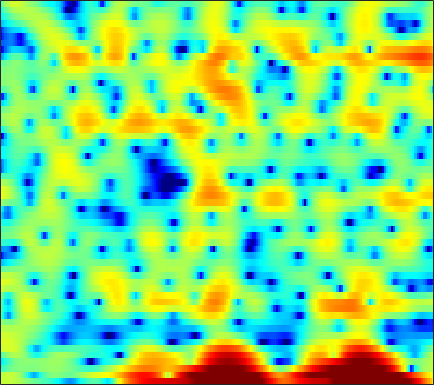

Values plotted in this chart, from the file beside it:
2.9577, 3.0149, 2.9995, 2.9611, 2.883, 2.7382, 2.516, 2.2972, 1.9615, 1.5726, 1.1266, 0.77805, 0.30908, -0.16218, -0.51259, -0.93329, -1.2539, -1.4944, -1.8178, -2.125, -2.4531, -2.7014, -3.0821, -3.5538
2.297, 2.612, 2.907, 3.051, 3.054, 2.911, 2.582, 2.211, 1.522, 0.5773, -0.6685, -1.837, -3.734, -6.04, -7.864, -9.392, -8.57, -7.021, -4.932, -3.238, -1.965, -1.256, -0.5645, -0.1303
-3.575, -2.875, -2.066, -1.396, -0.988, -0.5493, -0.233, -0.06761, 0.06757, 0.1185, 0.1061, 0.06634, 0.008518, -0.04287, -0.06101, -0.04837, 0.01949, 0.1076, 0.2588, 0.4262, 0.5885, 0.7003, 0.8214, 0.8926
-6.864, -5.597, -4.122, -2.896, -2.137, -1.308, -0.6785, -0.3186, 0.03028, 0.2504, 0.3594, 0.3927, 0.3887, 0.3605, 0.3332, 0.3025, 0.3074, 0.3433, 0.4276, 0.5471, 0.6863, 0.7989, 0.9484, 1.067
-2.31, -1.33, -0.2054, 0.6843, 1.197, 1.673, 1.916, 1.949, 1.798, 1.414, 0.7984, 0.1795, -0.8404, -2.046, -3.012, -4.179, -4.834, -4.792, -4.111, -3.064, -1.983, -1.243, -0.4007, 0.2578
3.205, 3.384, 3.578, 3.695, 3.714, 3.625, 3.385, 3.094, 2.537, 1.756, 0.721, -0.2481, -1.83, -3.799, -5.524, -7.913, -9.405, -9.218, -7.739, -6.066, -4.727, -3.971, -3.243, -2.794
3.811, 3.836, 3.825, 3.753, 3.654, 3.454, 3.171, 2.9, 2.458, 1.922, 1.3, 0.783, 0.04608, -0.7143, -1.276, -1.976, -2.588, -2.985, -3.452, -3.89, -4.365, -4.795, -5.508, -6.436
3.367, 3.348, 3.292, 3.2, 3.107, 2.954, 2.762, 2.59, 2.325, 2.013, 1.657, 1.36, 0.9267, 0.4572, 0.07914, -0.4564, -1.031, -1.489, -2.155, -2.901, -3.746, -4.471, -5.586, -6.909
2.494, 2.377, 2.233, 2.113, 2.047, 1.985, 1.949, 1.927, 1.892, 1.836, 1.741, 1.637, 1.445, 1.19, 0.956, 0.5807, 0.1341, -0.246, -0.8166, -1.46, -2.171, -2.753, -3.59, -4.481
0.859, 0.3623, -0.1681, -0.4492, -0.4608, -0.2268, 0.2084, 0.593, 1.11, 1.558, 1.899, 2.075, 2.192, 2.175, 2.079, 1.849, 1.51, 1.197, 0.7139, 0.1641, -0.4288, -0.8936, -1.533, -2.191
-2.1, -4.216, -7.732, -10.73, -9.761, -6.216, -3.196, -1.461, 0.3138, 1.614, 2.526, 3.002, 3.382, 3.491, 3.416, 3.131, 2.649, 2.191, 1.496, 0.7654, 0.07172, -0.3764, -0.8748, -1.271
-1.504, -3.149, -5.241, -6.365, -6.06, -4.408, -2.29, -0.7555, 1.016, 2.414, 3.435, 3.95, 4.316, 4.313, 4.068, 3.407, 2.347, 1.258, -0.5748, -2.813, -5.013, -5.978, -5.686, -4.449
-1.589, -3.676, -6.747, -8.622, -7.718, -4.875, -2.094, -0.3582, 1.515, 2.901, 3.872, 4.34, 4.626, 4.543, 4.235, 3.474, 2.285, 1.053, -1.114, -3.98, -7.313, -8.712, -7.464, -5.178
-0.03117, -1.527, -3.586, -4.7, -4.287, -2.609, -0.7651, 0.4106, 1.641, 2.489, 2.996, 3.176, 3.189, 2.99, 2.721, 2.229, 1.646, 1.158, 0.4649, -0.1973, -0.7766, -1.084, -1.35, -1.528
3.162, 2.783, 2.342, 2.055, 1.94, 1.908, 1.952, 1.978, 1.911, 1.696, 1.256, 0.7891, 0.006443, -0.8979, -1.53, -2.147, -2.379, -2.276, -1.961, -1.559, -1.228, -1.08, -1.011, -1.137
4.257, 4.092, 3.866, 3.627, 3.446, 3.173, 2.829, 2.494, 1.904, 1.076, -0.07635, -1.241, -3.351, -6.493, -10.06, -17.68, -14.5, -9.739, -5.932, -3.646, -2.178, -1.464, -0.9034, -0.7114
2.771, 2.724, 2.667, 2.591, 2.519, 2.379, 2.166, 1.936, 1.516, 0.926, 0.1457, -0.5943, -1.779, -3.118, -4.072, -4.858, -4.704, -4.005, -2.788, -1.624, -0.714, -0.2194, 0.1765, 0.2832
-1.495, -1.343, -1.085, -0.7998, -0.5924, -0.3426, -0.1341, -0.01045, 0.1038, 0.1404, 0.1116, 0.05068, -0.04306, -0.1275, -0.1611, -0.1148, 0.03805, 0.2354, 0.5529, 0.8983, 1.186, 1.341, 1.426, 1.357
-8.493, -7.763, -6.779, -5.862, -5.255, -4.512, -3.808, -3.283, -2.572, -1.861, -1.19, -0.7183, -0.158, 0.3352, 0.6637, 1.046, 1.39, 1.613, 1.868, 2.062, 2.201, 2.255, 2.255, 2.163
-17.07, -14.1, -11.81, -10.63, -10.17, -9.75, -9.098, -8.23, -6.642, -4.843, -3.163, -2.054, -0.8195, 0.1558, 0.7392, 1.342, 1.798, 2.045, 2.303, 2.471, 2.581, 2.63, 2.647, 2.601
-10.53, -10.12, -9.944, -10.62, -11.94, -15.89, -31.08, -20.63, -11.15, -6.493, -3.474, -1.839, -0.236, 0.8745, 1.442, 1.923, 2.14, 2.19, 2.164, 2.137, 2.155, 2.223, 2.368, 2.517
-3.444, -3.498, -3.664, -3.97, -4.271, -4.604, -4.496, -3.947, -2.689, -1.147, 0.2857, 1.167, 2.025, 2.512, 2.614, 2.401, 1.745, 1, -0.2965, -1.549, -2.047, -1.639, -0.4365, 0.8253
-0.9799, -0.8659, -0.7403, -0.5961, -0.4768, -0.2342, 0.1169, 0.4531, 0.9928, 1.54, 2.043, 2.334, 2.558, 2.498, 2.222, 1.478, 0.1868, -1.295, -4.309, -9.467, -14.87, -10.06, -4.805, -1.778
-2.116, -1.957, -1.737, -1.484, -1.244, -0.8685, -0.4394, -0.08857, 0.3905, 0.8404, 1.213, 1.423, 1.577, 1.556, 1.415, 1.031, 0.4507, -0.09282, -0.8628, -1.512, -1.75, -1.579, -1.008, -0.3047
-4.452, -4.581, -4.657, -4.5, -4.173, -3.521, -2.729, -2.108, -1.341, -0.6486, -0.06738, 0.2839, 0.6375, 0.8901, 1.016, 1.1, 1.105, 1.08, 1.056, 1.043, 1.072, 1.137, 1.257, 1.366
-7.061, -8.634, -11.04, -12.09, -10.85, -8.183, -5.818, -4.428, -3.008, -1.988, -1.233, -0.786, -0.3002, 0.1278, 0.4217, 0.8224, 1.206, 1.476, 1.801, 2.094, 2.322, 2.439, 2.529, 2.518
-4.825, -6.72, -9.824, -11.42, -10.05, -7.308, -5.147, -4.018, -3.013, -2.461, -2.232, -2.175, -2.076, -1.837, -1.474, -0.7669, 0.1288, 0.825, 1.672, 2.373, 2.899, 3.157, 3.314, 3.281
1.503, 0.8573, 0.07387, -0.4875, -0.7414, -0.9141, -1.059, -1.26, -1.785, -2.671, -4.045, -5.473, -7.843, -9.627, -8.915, -5.975, -3.052, -1.271, 0.6104, 1.963, 2.866, 3.281, 3.493, 3.331
4.615, 4.174, 3.559, 2.881, 2.333, 1.553, 0.6471, -0.1293, -1.416, -3.021, -5.005, -6.845, -9.752, -11.94, -11.17, -7.894, -4.624, -2.624, -0.512, 1.049, 2.092, 2.549, 2.738, 2.387
4.468, 4.071, 3.462, 2.758, 2.151, 1.192, 0.04614, -0.9488, -2.461, -4.174, -5.959, -7.138, -8.196, -8.3, -7.667, -6.199, -4.38, -2.965, -1.238, 0.1842, 1.259, 1.809, 2.174, 2.113
2.029, 1.739, 1.31, 0.8012, 0.3226, -0.5041, -1.6, -2.663, -4.429, -6.79, -10.09, -13.56, -20.68, -18.32, -13.44, -9.03, -5.992, -4.213, -2.243, -0.6604, 0.5976, 1.343, 2.082, 2.557
-2.84, -2.759, -2.53, -2.366, -2.362, -2.558, -3.07, -3.679, -4.817, -6.316, -8.15, -9.554, -10.87, -10.73, -9.684, -7.851, -5.968, -4.614, -3.004, -1.516, -0.1885, 0.6933, 1.728, 2.573
-12.23, -9.843, -7.203, -5.417, -4.531, -3.808, -3.523, -3.547, -3.865, -4.403, -5.071, -5.597, -6.207, -6.639, -6.766, -6.667, -6.201, -5.559, -4.346, -2.878, -1.327, -0.2025, 1.159, 2.328
-11.65, -9.706, -7.299, -5.426, -4.377, -3.412, -2.835, -2.617, -2.599, -2.847, -3.34, -3.892, -4.87, -6.197, -7.521, -9.734, -12.04, -12.38, -9.508, -5.974, -3.048, -1.264, 0.6609, 2.161
-5.897, -5.461, -4.698, -3.846, -3.234, -2.536, -2.018, -1.776, -1.63, -1.736, -2.112, -2.578, -3.49, -4.808, -6.176, -8.499, -10.97, -11.41, -8.746, -5.378, -2.604, -0.9476, 0.8164, 2.181
-5.778, -5.436, -4.749, -3.95, -3.342, -2.574, -1.93, -1.557, -1.231, -1.097, -1.153, -1.296, -1.624, -2.038, -2.355, -2.72, -2.806, -2.637, -2.022, -1.116, -0.09921, 0.6474, 1.52, 2.239
-9.673, -8.891, -7.216, -5.437, -4.238, -2.899, -1.888, -1.315, -0.8035, -0.5007, -0.3528, -0.3222, -0.3231, -0.3261, -0.2703, -0.1359, 0.1021, 0.373, 0.7743, 1.233, 1.671, 1.955, 2.248, 2.361
-27.53, -15.73, -9.225, -5.585, -3.716, -1.948, -0.8012, -0.2776, 0.1063, 0.1661, 0.01055, -0.1729, -0.3512, -0.3365, -0.162, 0.3298, 0.9516, 1.442, 2.045, 2.528, 2.86, 2.985, 2.975, 2.722
-5.23, -4.404, -2.917, -1.367, -0.3727, 0.581, 1.133, 1.25, 0.9939, 0.2097, -1.161, -2.546, -4.626, -5.614, -4.801, -2.609, -0.5097, 0.7063, 1.917, 2.664, 3.041, 3.117, 2.955, 2.599
-0.2505, 0.2394, 0.8858, 1.502, 1.88, 2.199, 2.252, 2.084, 1.456, 0.3069, -1.572, -3.621, -7.524, -10.53, -8.375, -4.352, -1.621, -0.2528, 0.8675, 1.392, 1.389, 1.133, 0.5259, -0.198
0.669, 0.9803, 1.393, 1.78, 2.027, 2.285, 2.369, 2.303, 2.003, 1.493, 0.7845, 0.2165, -0.456, -0.7859, -0.7428, -0.3666, 0.108, 0.3614, 0.4398, 0.1211, -0.7233, -1.781, -3.93, -7.287
-1.077, -0.9207, -0.4873, 0.09654, 0.5666, 1.137, 1.575, 1.774, 1.911, 1.87, 1.722, 1.563, 1.356, 1.175, 1.094, 0.9948, 0.9112, 0.793, 0.5182, -0.02507, -0.8943, -1.844, -3.575, -5.763
-6.767, -6.754, -5.275, -3.277, -1.93, -0.5282, 0.4684, 0.9808, 1.386, 1.521, 1.467, 1.327, 1.086, 0.8432, 0.7001, 0.5895, 0.5596, 0.5851, 0.6061, 0.5546, 0.3801, 0.1653, -0.1787, -0.5259
-14.28, -14.8, -8.606, -4.538, -2.53, -0.7064, 0.4262, 0.943, 1.214, 1.118, 0.6651, 0.1449, -0.7269, -1.594, -2.08, -2.197, -1.713, -1.093, -0.1988, 0.6297, 1.263, 1.616, 1.931, 2.103
-2.167, -2.133, -1.588, -0.7199, -0.06231, 0.6638, 1.123, 1.228, 1.056, 0.462, -0.6349, -1.858, -4.267, -8.062, -12.52, -14.86, -8.543, -5.311, -2.363, -0.3911, 0.9903, 1.737, 2.429, 2.847
0.2469, 0.3145, 0.4679, 0.6628, 0.8014, 0.9265, 0.9095, 0.7651, 0.3817, -0.2991, -1.288, -2.277, -3.935, -5.861, -7.101, -7.388, -5.966, -4.456, -2.595, -1.075, 0.1055, 0.7818, 1.457, 1.907
0.2671, 0.3375, 0.4272, 0.4981, 0.531, 0.517, 0.4038, 0.2664, -0.04234, -0.4702, -1.01, -1.467, -2.055, -2.558, -2.757, -2.807, -2.529, -2.161, -1.567, -0.957, -0.4253, -0.08065, 0.2992, 0.6088
-0.1485, -0.1029, -0.007286, 0.1104, 0.189, 0.2462, 0.2398, 0.1722, -0.01312, -0.2733, -0.6075, -0.864, -1.173, -1.376, -1.448, -1.414, -1.244, -1.071, -0.8129, -0.6336, -0.5893, -0.6493, -0.8243, -0.9905
-1.444, -1.41, -1.11, -0.6484, -0.3159, 0.05557, 0.2789, 0.311, 0.1959, -0.09581, -0.5591, -0.943, -1.473, -1.815, -1.888, -1.596, -1.014, -0.5324, 0.02952, 0.264, 0.07778, -0.4504, -1.915, -4.396
-9.652, -8.969, -6.678, -4.562, -3.392, -2.328, -1.798, -1.671, -1.772, -2.287, -3.179, -4.16, -6.12, -8.636, -9.839, -7.959, -4.606, -2.496, -0.4875, 0.7104, 1.174, 1.006, 0.1546, -1.458
-16.92, -15.65, -12.35, -9.823, -8.598, -7.627, -7.298, -7.296, -7.582, -7.999, -8.518, -9.14, -10.44, -12.4, -13.41, -10.83, -6.843, -4.39, -1.869, -0.1046, 1.039, 1.592, 2.063, 2.343
-12.61, -12.47, -11.96, -11.33, -11.05, -11.26, -12.09, -13.27, -15.47, -16.42, -14.59, -12.64, -10.33, -8.493, -7.176, -5.415, -3.607, -2.264, -0.6633, 0.6961, 1.761, 2.404, 3.036, 3.523
-16.42, -14.6, -12.66, -11.53, -11.1, -11.19, -12.15, -13.59, -16.41, -17.95, -14.59, -11.46, -8.224, -5.731, -4.176, -2.454, -0.9749, 0.006267, 1.133, 2.068, 2.814, 3.241, 3.659, 3.925
-15.24, -13.04, -10.79, -9.253, -8.479, -7.774, -7.444, -7.31, -7.068, -6.54, -5.607, -4.687, -3.317, -1.964, -1.027, 0.1251, 1.101, 1.719, 2.411, 2.925, 3.284, 3.442, 3.535, 3.454
-8.34, -7.667, -6.616, -5.558, -4.846, -4.027, -3.318, -2.844, -2.265, -1.687, -1.054, -0.5548, 0.1229, 0.7844, 1.246, 1.788, 2.245, 2.513, 2.761, 2.881, 2.857, 2.754, 2.472, 2.027
-5.694, -4.816, -3.67, -2.615, -1.894, -1.08, -0.3789, 0.06418, 0.5658, 0.993, 1.36, 1.599, 1.87, 2.092, 2.22, 2.319, 2.347, 2.313, 2.177, 1.951, 1.605, 1.266, 0.6683, -0.0751
-4.607, -3.116, -1.533, -0.2904, 0.4536, 1.243, 1.807, 2.105, 2.376, 2.513, 2.534, 2.492, 2.386, 2.224, 2.071, 1.829, 1.506, 1.211, 0.7483, 0.1965, -0.4129, -0.9223, -1.636, -2.461
-1.837, -0.4443, 1.042, 2.145, 2.746, 3.298, 3.559, 3.593, 3.433, 3.074, 2.575, 2.149, 1.573, 1.03, 0.6481, 0.1575, -0.4011, -0.9176, -1.748, -2.746, -3.774, -4.448, -5.045, -5.415
